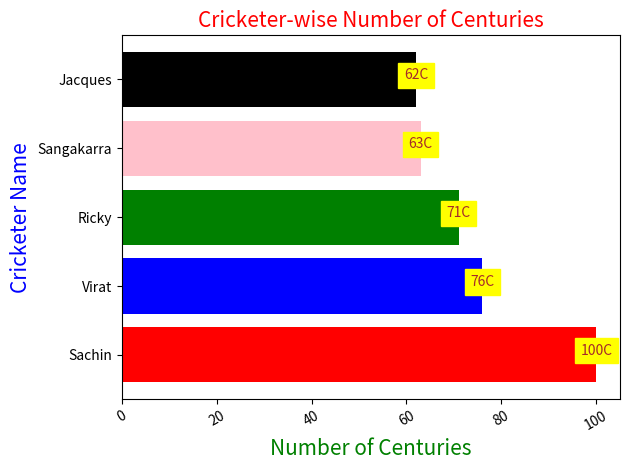

Python code for this plot:
import matplotlib.pyplot as myplt
my_cricketers = ['Sachin', 'Virat', 'Ricky', 'Sangakarra', 'Jacques']
my_centuries = [100, 76, 71, 63, 62] 
mycolorlist = ['r', 'b', 'g', 'pink', 'k']
myplt.barh(my_cricketers, my_centuries, color=mycolorlist)  # horizontal bar chart
myplt.ylabel('Cricketer Name', color='b', fontsize=15)
myplt.xlabel('Number of Centuries', color='g', fontsize=15)
myplt.title('Cricketer-wise Number of Centuries', color='r', fontsize=15)
myplt.xticks(rotation=30)
myplt.tight_layout()
for loop in range(len(my_centuries)):
    myplt.annotate(f'{my_centuries[loop]}C', (my_centuries[loop], loop),
                 ha='center', color='brown', backgroundcolor='yellow')
myplt.show()
